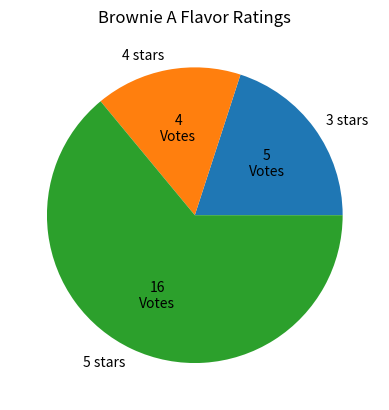
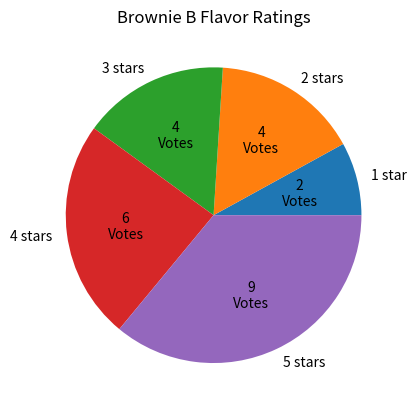
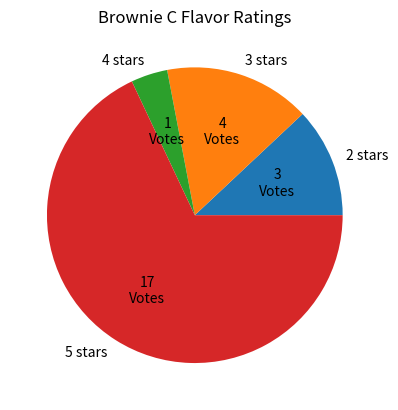
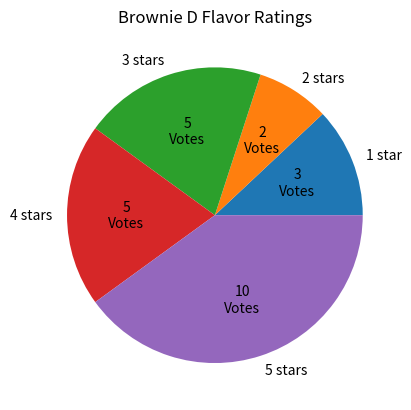

Reproduce these figures in Python, in order.
import numpy as np
import matplotlib.pyplot as plt

# flavor votes data, omit the 0 votes
brownie_a_ratings = np.array([5,4,16])
brownie_b_ratings = np.array([2,4,4,6,9])
brownie_c_ratings = np.array([3,4,1,17])
brownie_d_ratings = np.array([3,2,5,5,10])

# set labels for the pie chart, omit the 0 votes
rating_labels_a = ["3 stars", "4 stars", "5 stars"]
rating_labels_b = ["1 star", "2 stars", "3 stars", "4 stars", "5 stars"]
rating_labels_c = ["2 stars", "3 stars", "4 stars", "5 stars"]
rating_labels_d = ["1 star", "2 stars", "3 stars", "4 stars", "5 stars"]


# create function to show value
def make_autopct(ratings):
    def values(pct):
        total = sum(ratings)
        val = int(round(pct * total/100.0))
        if val != 0:
            return '{v:d}\nVotes'.format(v = val)
    return values


plt.figure("Brownie A Flavor Ratings")
plt.pie(brownie_a_ratings, labels = rating_labels_a, autopct = make_autopct(brownie_a_ratings))
plt.title("Brownie A Flavor Ratings")

plt.figure("Brownie B Flavor Ratings")
plt.pie(brownie_b_ratings, labels = rating_labels_b, autopct = make_autopct(brownie_b_ratings))
plt.title("Brownie B Flavor Ratings")

plt.figure("Brownie C Flavor Ratings")
plt.pie(brownie_c_ratings, labels = rating_labels_c, autopct = make_autopct(brownie_c_ratings))
plt.title("Brownie C Flavor Ratings")

plt.figure("Brownie D Flavor Ratings")
plt.pie(brownie_d_ratings, labels = rating_labels_d, autopct = make_autopct(brownie_d_ratings))
plt.title("Brownie D Flavor Ratings")


plt.show()
